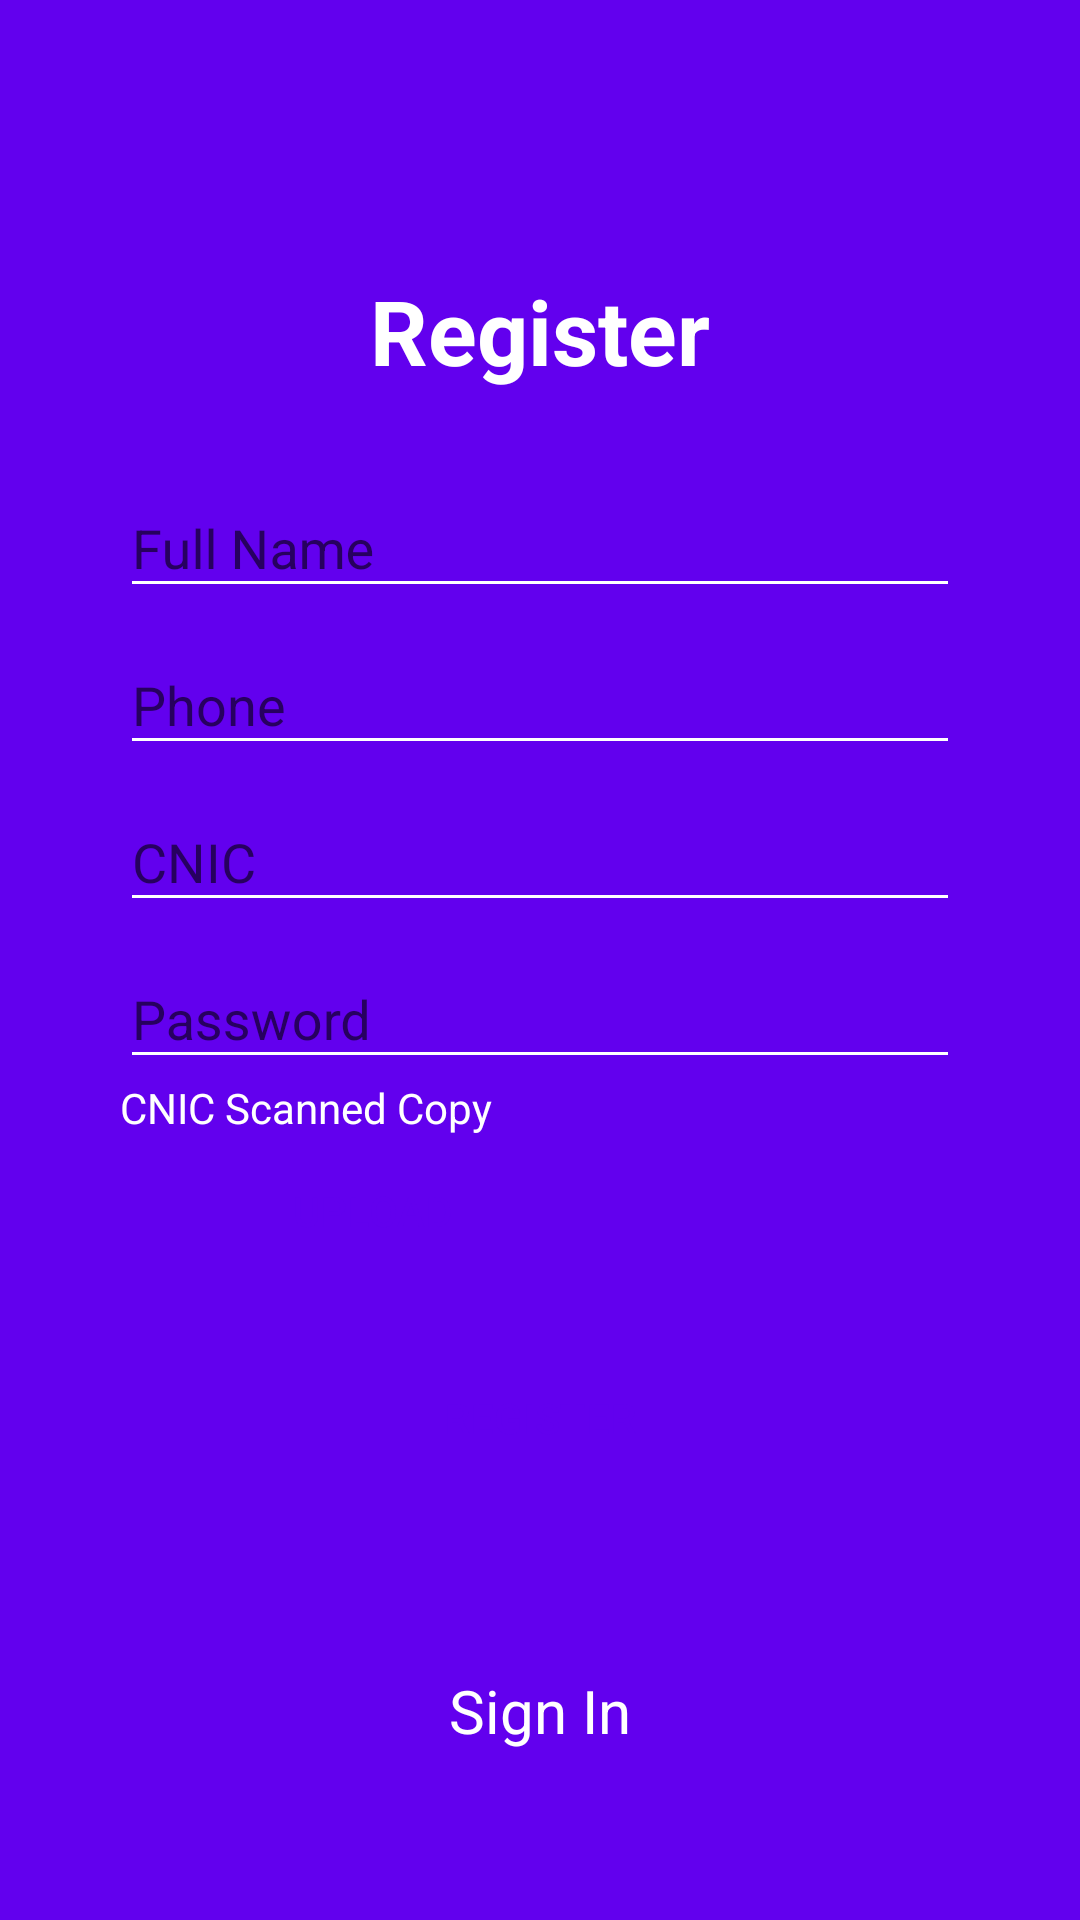

Write the Android layout XML for this screen, with the resource values it uses.
<!-- AndroidManifest.xml: application theme AppTheme -->
<!-- res/layout/activity_register.xml -->
<?xml version="1.0" encoding="utf-8"?>
<RelativeLayout xmlns:android="http://schemas.android.com/apk/res/android"
    xmlns:app="http://schemas.android.com/apk/res-auto"
    xmlns:tools="http://schemas.android.com/tools"
    android:layout_width="match_parent"
    android:layout_height="match_parent"
    android:background="@color/colorPrimary"
    android:padding="40dp">

    <TextView
        android:id="@+id/registerText"
        android:layout_width="wrap_content"
        android:layout_height="wrap_content"
        android:layout_centerHorizontal="true"
        android:layout_marginTop="50dp"
        android:text="@string/register"
        android:textColor="@android:color/white"
        android:textSize="30sp"
        android:textStyle="bold" />

    <LinearLayout
        android:id="@+id/text_layout"
        android:layout_width="match_parent"
        android:layout_height="wrap_content"
        android:layout_below="@+id/registerText"
        android:layout_marginTop="20dp"
        android:orientation="vertical">

        <com.google.android.material.textfield.TextInputLayout
            android:id="@+id/nameText"
            android:layout_width="match_parent"
            android:layout_height="wrap_content">

            <com.google.android.material.textfield.TextInputEditText
                android:layout_width="match_parent"
                android:layout_height="wrap_content"
                android:backgroundTint="@android:color/white"
                android:hint="@string/fullName"
                android:inputType="text"
                android:textColor="@android:color/white"
                app:hintTextAppearance="@style/hintText"
                tools:targetApi="lollipop" />
        </com.google.android.material.textfield.TextInputLayout>

        <com.google.android.material.textfield.TextInputLayout
            android:id="@+id/emailText"
            android:layout_width="match_parent"
            android:layout_height="wrap_content">

            <com.google.android.material.textfield.TextInputEditText
                android:layout_width="match_parent"
                android:layout_height="wrap_content"
                android:backgroundTint="@android:color/white"
                android:hint="@string/phone"
                android:inputType="phone"
                android:textColor="@android:color/white"
                android:textColorHint="@android:color/white"
                tools:targetApi="lollipop" />
        </com.google.android.material.textfield.TextInputLayout>

        <com.google.android.material.textfield.TextInputLayout
            android:id="@+id/houseText"
            android:layout_width="match_parent"
            android:layout_height="wrap_content">

            <com.google.android.material.textfield.TextInputEditText
                android:layout_width="match_parent"
                android:layout_height="wrap_content"
                android:backgroundTint="@android:color/white"
                android:hint="@string/cnic"
                android:inputType="text"
                android:textColor="@android:color/white"
                android:textColorHint="@android:color/white"
                tools:targetApi="lollipop" />
        </com.google.android.material.textfield.TextInputLayout>

        <com.google.android.material.textfield.TextInputLayout
            android:id="@+id/areaText"
            android:layout_width="match_parent"
            android:layout_height="wrap_content">

            <com.google.android.material.textfield.TextInputEditText
                android:layout_width="match_parent"
                android:layout_height="wrap_content"
                android:backgroundTint="@android:color/white"
                android:hint="@string/pass"
                android:inputType="text"
                android:textColor="@android:color/white"
                android:textColorHint="@android:color/white"
                tools:targetApi="lollipop" />
        </com.google.android.material.textfield.TextInputLayout>

    </LinearLayout>

    <TextView
        android:id="@+id/scanned"
        android:layout_width="wrap_content"
        android:layout_height="wrap_content"
        android:layout_below="@+id/text_layout"
        android:text="@string/scanned"
        android:textColor="@android:color/white" />

    <ImageView
        android:id="@+id/attachIcon"
        android:layout_width="40dp"
        android:layout_height="30dp"
        android:layout_below="@+id/scanned"
        android:layout_alignTop="@+id/uploadButton"
        android:src="@drawable/ic_attach_file_black" />

    <Button
        android:id="@+id/uploadButton"
        android:layout_width="wrap_content"
        android:layout_height="30dp"
        android:layout_below="@+id/scanned"
        android:layout_marginTop="10dp"
        android:layout_toEndOf="@+id/attachIcon"
        android:layout_toRightOf="@+id/attachIcon"
        android:background="@drawable/custom_border"
        android:text="@string/upload"
        android:textColor="@color/colorPrimary" />

    <Button
        android:id="@+id/registerButton"
        android:layout_width="match_parent"
        android:layout_height="wrap_content"
        android:layout_below="@+id/uploadButton"
        android:layout_marginTop="30dp"
        android:background="@drawable/custom_border"
        android:text="@string/register"
        android:textColor="@color/colorPrimary" />


    <TextView
        android:id="@+id/signin"
        android:layout_width="wrap_content"
        android:layout_height="wrap_content"
        android:layout_below="@+id/registerButton"
        android:layout_alignParentBottom="true"
        android:layout_centerHorizontal="true"
        android:layout_marginTop="60dp"
        android:text="@string/Signin"
        android:textColor="@android:color/white"
        android:textSize="20sp" />


</RelativeLayout>
<!-- resources referenced by this layout -->
<resources>
  <string name="Signin">Sign In</string>
  <string name="cnic">CNIC</string>
  <string name="fullName">Full Name</string>
  <string name="pass">Password</string>
  <string name="phone">Phone</string>
  <string name="register">Register</string>
  <string name="scanned">CNIC Scanned Copy</string>
  <string name="upload">Upload</string>
  <style name="hintText" parent="android:TextAppearance">
          <item name="android:textColor">#ffff</item>
      </style>
  <style name="AppTheme" parent="Theme.AppCompat.Light.DarkActionBar">
          
          <item name="colorPrimary">@color/colorPrimary</item>
          <item name="colorPrimaryDark">@color/colorPrimaryDark</item>
          <item name="colorAccent">@color/colorAccent</item>
      </style>
  <!-- not gathered from this repository: default colours our renderer supplied (Android Studio template values) -->
  <color name="colorPrimary">#FF6200EE</color>
  <color name="colorPrimaryDark">#FF3700B3</color>
  <color name="colorAccent">#FF03DAC5</color>
</resources>
